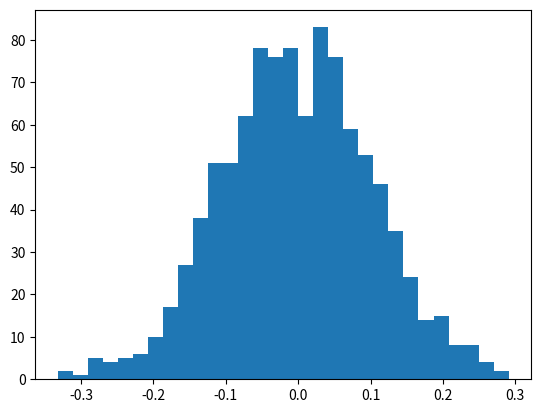

Recreate this plot in Python. (Note: this script raises an exception after producing the figure.)
#!/usr/bin/python3
import matplotlib.pyplot as plt
import numpy as np

'''
require matplotlib and numpy to run
install using pip3

'''

if __name__=="__main__":
    mu, sigma = 0, 0.1 # mean and standard deviation
    s = np.random.normal(mu, sigma, 1000) # generate 1000 normal random number
    
    count, bins, ignored = plt.hist(s, 30, normed=True)
    plt.plot(bins, 1/(sigma * np.sqrt(2 * np.pi)) *
                    np.exp( - (bins - mu)**2 / (2 * sigma**2) ),
             linewidth=2, color='r')
    plt.show()
